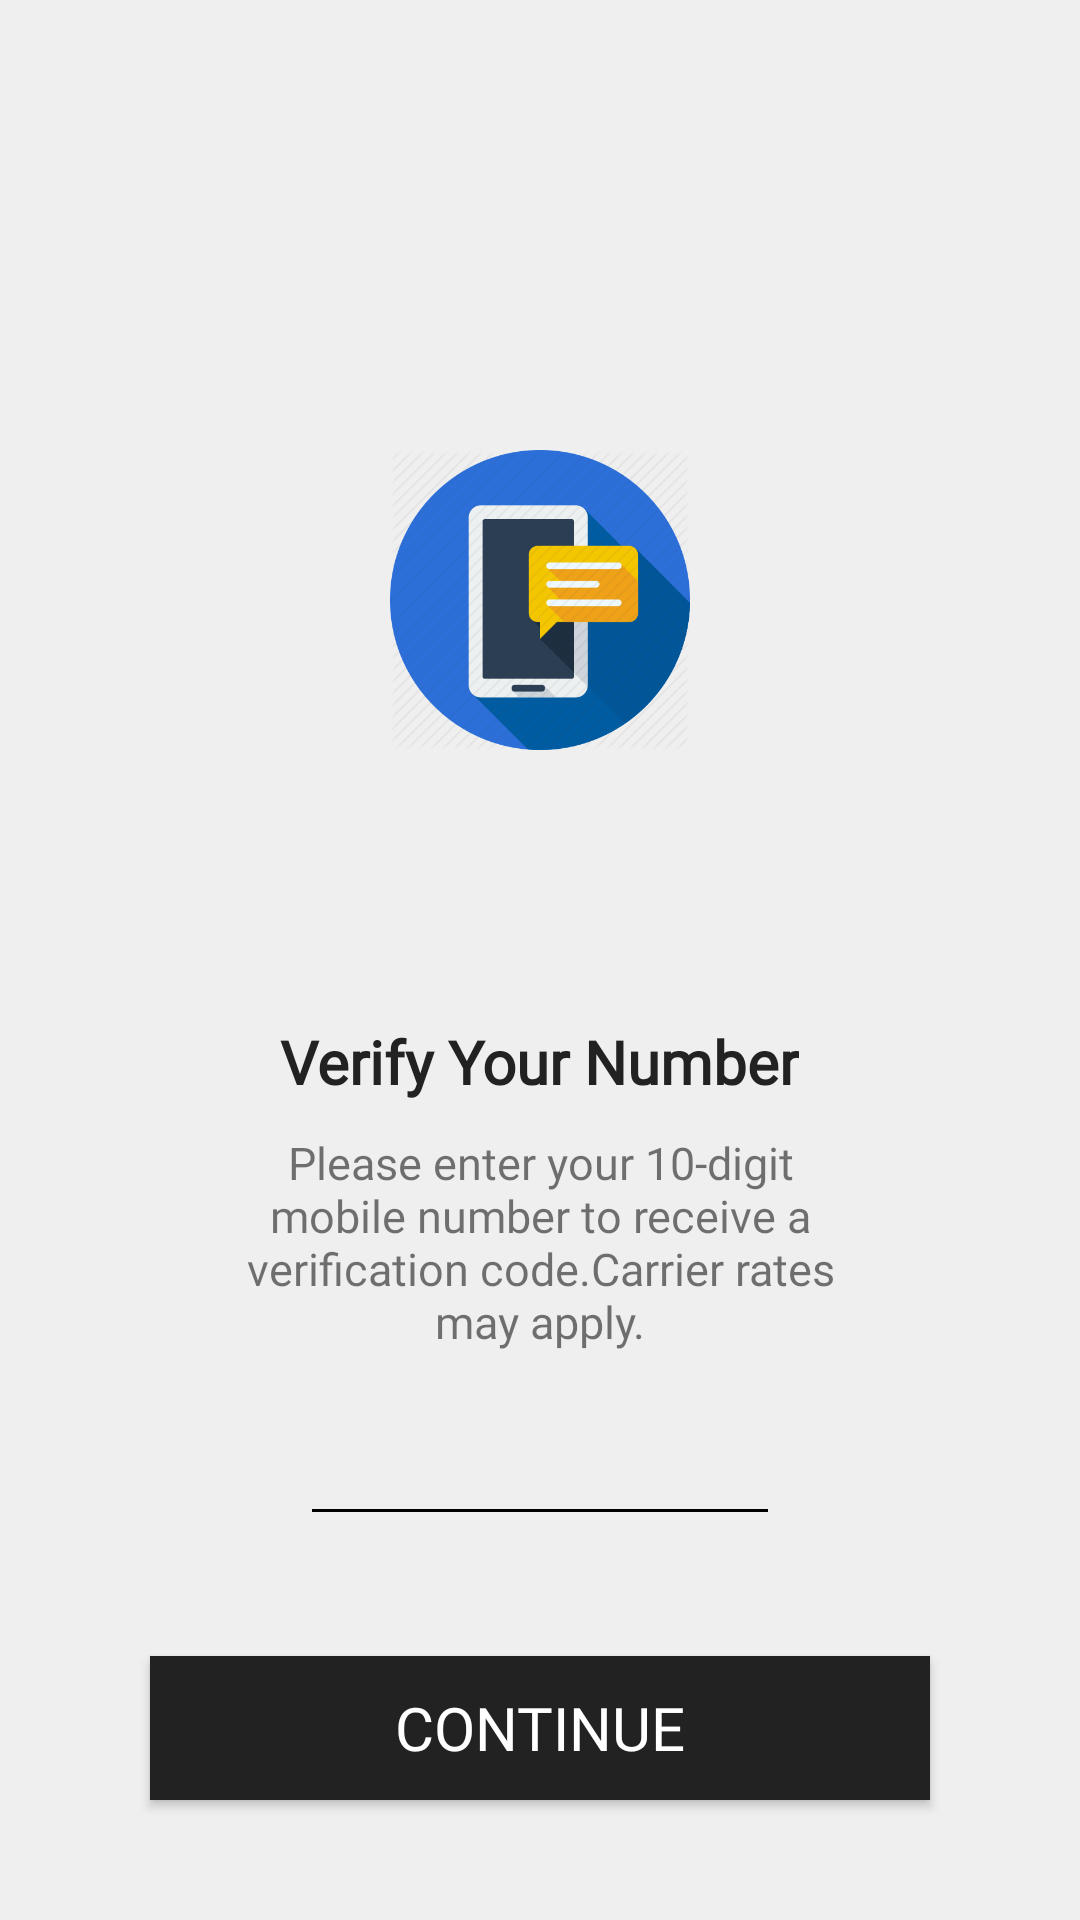

Here is an Android app screen rendered from its layout file. Give the layout XML and the strings, colors and styles it references.
<!-- AndroidManifest.xml: activity theme MyTheme2 -->
<!-- res/layout/activity_login.xml -->
<?xml version="1.0" encoding="utf-8"?>
<RelativeLayout xmlns:android="http://schemas.android.com/apk/res/android"
    xmlns:app="http://schemas.android.com/apk/res-auto"
    xmlns:tools="http://schemas.android.com/tools"
    android:layout_width="match_parent"
    android:layout_height="match_parent"
    tools:context=".LoginActivity"
    android:background="@color/colorPrimaryDark"
    >
<LinearLayout
    android:id="@+id/lLayout"
    android:layout_width="match_parent"
    android:layout_height="match_parent"
    android:orientation="vertical"
    >
    <ImageView
        android:id="@+id/loginImage"
        android:layout_width="100dp"
        android:layout_height="100dp"
        android:layout_gravity="center_horizontal"
        android:layout_marginTop="150dp"
        android:src="@drawable/login"
        />

</LinearLayout>

    <LinearLayout
        android:id="@+id/numberLayout"
        android:layout_width="match_parent"
        android:layout_height="wrap_content"
        android:orientation="vertical"
        android:layout_alignParentBottom="true"
        android:background="@color/colorPrimaryDark"
        >

    <TextView
        android:id="@+id/tView1"
        android:layout_width="wrap_content"
        android:layout_height="wrap_content"
        android:layout_gravity="center_horizontal"
        android:fontFamily="@font/roboto"
        android:text="Verify Your Number"
        android:textColor="#222222"
        android:textSize="20sp"
        android:layout_marginTop="10dp"
        android:textStyle="bold"
        />

    <TextView
        android:id="@+id/tView2"
        android:layout_width="wrap_content"
        android:layout_height="wrap_content"
        android:layout_gravity="center_horizontal"
        android:layout_marginTop="10dp"
        android:fontFamily="@font/roboto"
        android:textSize="15sp"
        android:gravity="center"
        android:paddingLeft="80dp"
        android:paddingRight="80dp"
        android:text="Please enter your 10-digit mobile number to receive a verification code.Carrier rates may apply."
        />

    <EditText
        android:id="@+id/pNumber"
        android:layout_width="match_parent"
        android:layout_height="wrap_content"
        android:gravity="center_horizontal"
        android:fontFamily="@font/roboto"
        android:inputType="number"
        android:textColor="#222222"
        android:backgroundTint="#000000"
        android:layout_marginRight="100dp"
        android:layout_marginLeft="100dp"
        android:layout_marginTop="20dp"
        />

    <Button
        android:id="@+id/sNumber"
        android:layout_width="match_parent"
        android:layout_height="wrap_content"
        android:layout_marginLeft="50dp"
        android:layout_marginRight="50dp"
        android:textSize="20dp"
        android:text="Continue"
        android:background="#222222"
        android:textColor="#FFFFFF"
        android:fontFamily="@font/roboto"
        android:layout_marginTop="40dp"
        android:layout_marginBottom="40dp"
        android:layout_gravity="center"
        />
    </LinearLayout>
</RelativeLayout>
<!-- resources referenced by this layout -->
<resources>
  <color name="colorPrimaryDark">#efefef</color>
  <!-- drawable login: png bitmap (drawable, 29114 bytes) -->
  <style name="MyTheme2" parent="Theme.AppCompat.Light.NoActionBar">
          <item name="colorPrimary">@color/colorPrimary</item>
          <item name="colorPrimaryDark">@color/colorPrimaryDark</item>
          <item name="colorAccent">@color/colorAccent</item>
          <item name="android:windowLightStatusBar">true</item>
      </style>
  <color name="colorPrimary">#efefef</color>
  <color name="colorAccent">#a8a8a8</color>
</resources>
